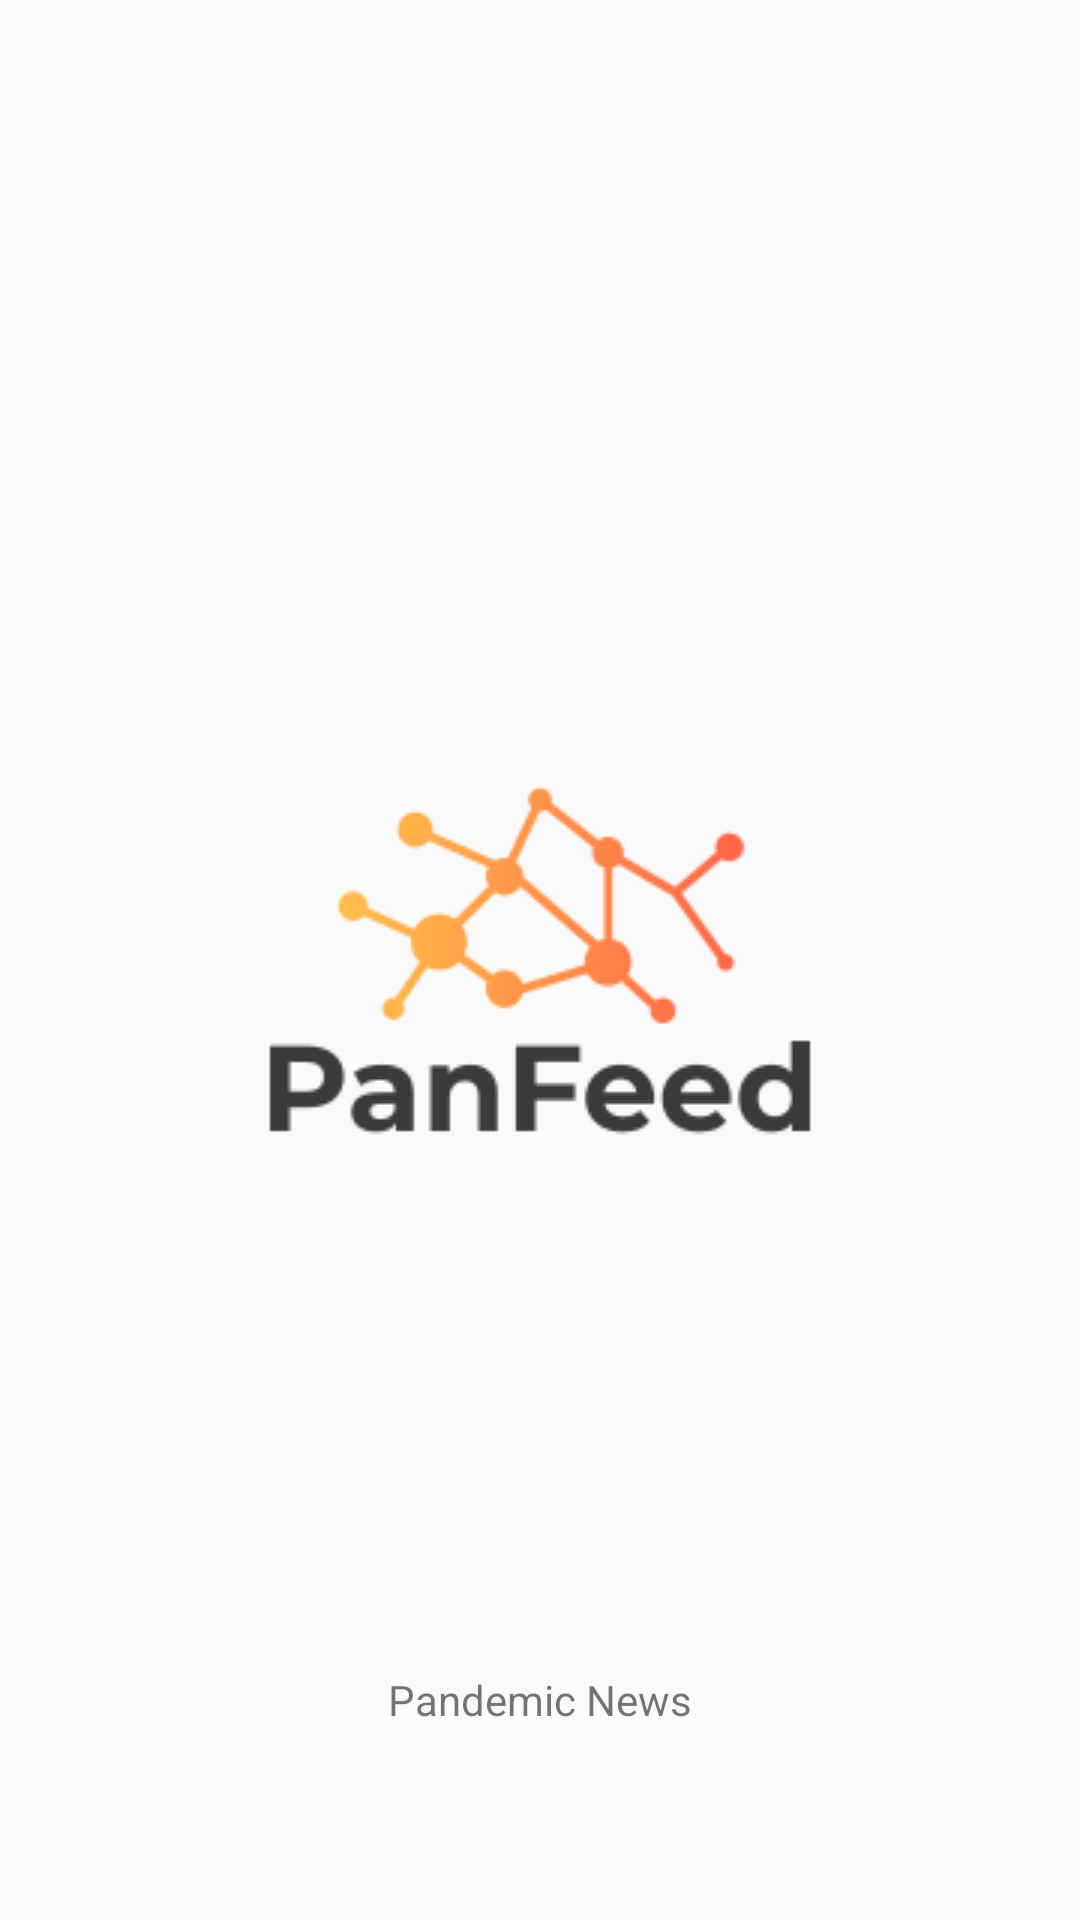

Reconstruct the res/layout file that produces this screen, plus the resources it refers to.
<!-- AndroidManifest.xml: application theme AppTheme -->
<!-- res/layout/activity_splash_screen.xml -->
<?xml version="1.0" encoding="utf-8"?>
<androidx.constraintlayout.widget.ConstraintLayout
        xmlns:android="http://schemas.android.com/apk/res/android"
        xmlns:tools="http://schemas.android.com/tools"
        xmlns:app="http://schemas.android.com/apk/res-auto"
        android:layout_width="match_parent"
        android:layout_height="match_parent"
        tools:context=".SplashScreen">


    <ImageView android:layout_width="wrap_content"
               android:layout_height="wrap_content"
               android:src="@drawable/panfeed" app:layout_constraintTop_toTopOf="parent"
               app:layout_constraintBottom_toBottomOf="parent" app:layout_constraintStart_toStartOf="parent"
               app:layout_constraintHorizontal_bias="0.5" app:layout_constraintEnd_toEndOf="parent"/>


    <TextView android:layout_width="wrap_content"
              android:layout_height="wrap_content"
              android:text="@string/home_title" app:layout_constraintBottom_toBottomOf="parent"
              android:layout_marginBottom="64dp" app:layout_constraintStart_toStartOf="parent"
              app:layout_constraintHorizontal_bias="0.5" app:layout_constraintEnd_toEndOf="parent"/>

</androidx.constraintlayout.widget.ConstraintLayout>
<!-- resources referenced by this layout -->
<resources>
  <!-- drawable panfeed: png bitmap (drawable, 8379 bytes) -->
  <string name="home_title">Pandemic News</string>
  <style name="AppTheme" parent="Theme.AppCompat.Light.DarkActionBar">
          
          <item name="colorPrimary">@color/colorPrimary</item>
          <item name="android:colorPrimaryDark">@color/colorPrimaryDark</item>
          <item name="colorAccent">@android:color/holo_blue_light</item>
      </style>
  <color name="colorPrimary">#FF8C00</color>
  <color name="colorPrimaryDark">#F16A02</color>
</resources>
